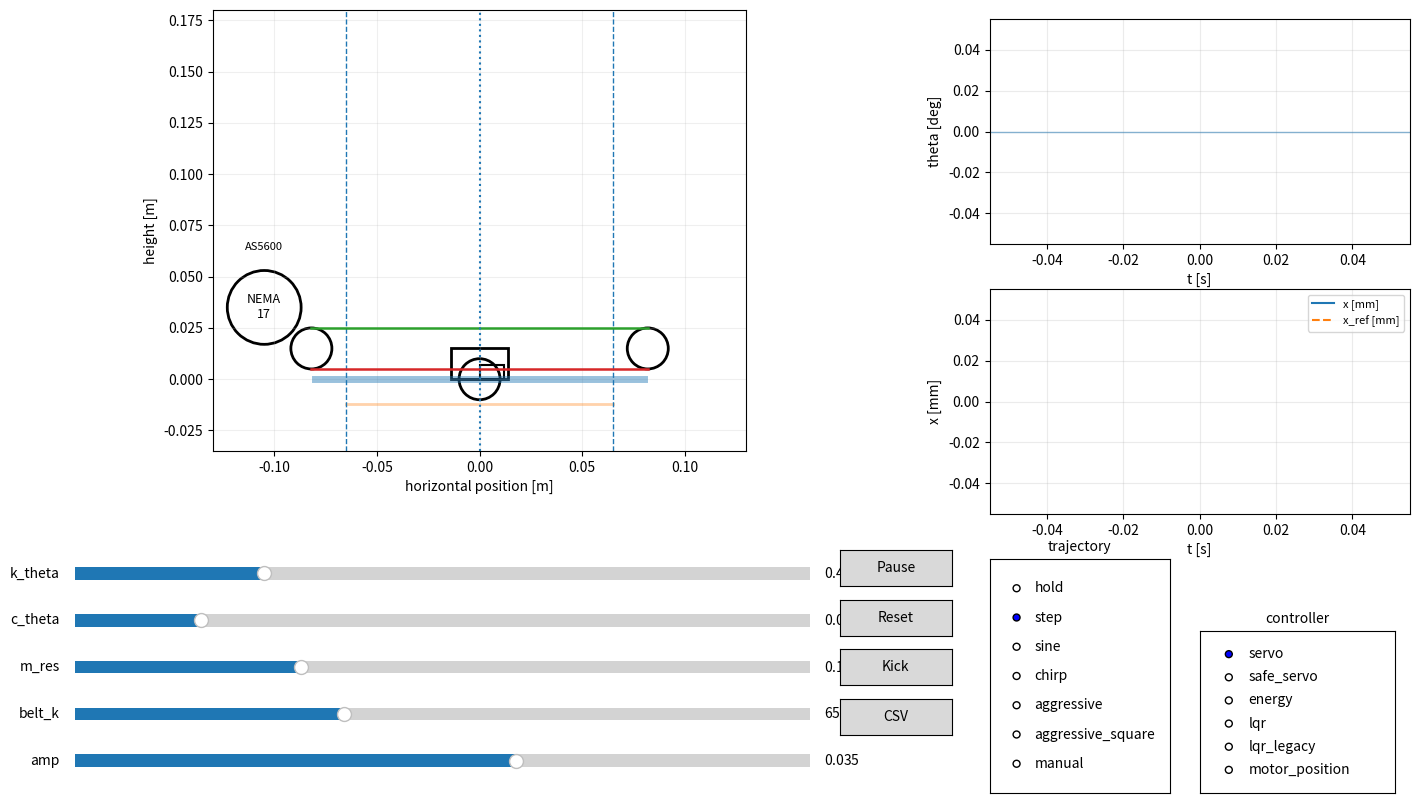

Generate this figure with matplotlib:
#!/usr/bin/env python3
"""
Active vibration / series-elastic bench rig — parametric 2D dynamics renderer
=============================================================================

This is a self-contained, code-first description of the rig discussed in the
ChatGPT design session.  It deliberately models the mechanism as a *base-
excited compliant rotary oscillator on a motor-driven linear carriage*, not as
an inverted-pendulum balancing problem and not primarily as an input-shaping
problem.

GENERALIZED COORDINATES
-----------------------
    q = [phi_m, x, theta]^T

    phi_m : motor/pulley shaft angle [rad]
    x     : carriage position on the MGN7/GT2 axis [m]
    theta : resonator deflection relative to its mechanically neutral angle [rad]

The physical lever neutral axis has world angle

    alpha = theta_0 + theta

where theta_0=0 means upright, theta_0=pi means hanging downward.  A constant
spring preload is assumed to cancel the *static* gravity torque at theta=0;
therefore gravity contributes only the incremental term about the neutral pose.

MOTOR / BELT MODEL
------------------
Pulley displacement and belt extension:

    x_p     = r_p * phi_m
    delta_b = r_p*phi_m - x

Belt force (linear + optional cubic elasticity):

    F_b = k_b*delta_b + c_b*delta_b_dot + k_b3*delta_b^3

Motor dynamics:

    J_m*phi_ddot = tau_act
                   - b_m*phi_dot
                   - tau_c,m*tanh(phi_dot/v_eps,m)
                   - r_p*F_b

A first-order actuator lag is included:

    tau_act_dot = (sat(tau_cmd, +/-tau_limit(phi_dot)) - tau_act) / tau_tau

with a phenomenological speed-dependent torque limit

    tau_limit(omega) = tau_hold / sqrt(1 + (|omega|/omega_corner)^2)

This is intentionally a compact *mechanical* stepper model; it is not a full
phase-current/electromagnetic model of a TMC2209 + NEMA17.

CARRIAGE + RESONATOR MODEL
--------------------------
Let

    M = m_c + m_r
    B(theta) = m_r*l*cos(alpha)
    J_p = J_com + m_r*l^2

The coupled equations are

    M*x_ddot + B*theta_ddot
      - m_r*l*sin(alpha)*theta_dot^2
      + b_x*x_dot + F_c,x*tanh(x_dot/v_eps,x)
      = F_b + F_ext + F_stop

    J_p*theta_ddot + B*x_ddot
      + c_theta*theta_dot
      + tau_c,theta*tanh(theta_dot/v_eps,theta)
      + k_theta*theta + k_theta3*theta^3
      - m_r*g*l*(sin(theta_0+theta)-sin(theta_0))
      = tau_ext

or, at every integration step,

    [ M   B ] [x_ddot    ] = [rhs_x    ]
    [ B  Jp ] [theta_ddot]   [rhs_theta]

The gravity expression is useful because it handles different mounting
orientations while preserving theta=0 as the preloaded static neutral pose.
For the intended upright spring-mounted resonator use theta_0=0.  The small-
angle effective rotational stiffness is then approximately

    k_eff ~= k_theta - m_r*g*l

so the spring must exceed m_r*g*l for the upright neutral pose to remain
passively stable.

SENSOR MODEL
------------
The renderer also exposes physically useful synthetic sensor signals:
    * 12-bit motor AS5600 angle (wrapped + quantized)
    * 12-bit lever AS5600 angle (wrapped + quantized)
    * lever gyro rate
    * two-axis ideal IMU specific force at a configurable radius on the lever

The IMU point acceleration is computed from rigid-body kinematics; this makes
this file a useful source of truth for later Kalman/EKF work.

CONTROL / MOTION TOOLING
------------------------
Interactive mode provides:
    * baseline trajectory-only servo (rings freely after aggressive motion)
    * automatically linearized discrete LQR active damping
    * hold / step / sine / chirp / aggressive reversal / manual trajectories
    * live sliders for key mechanical parameters
    * click-on-rail or arrow-key manual target control
    * disturbance torque "kick"
    * play/pause/reset and CSV export

Headless mode can be used for scripted sweeps and CI-style simulation.

Dependencies: numpy, matplotlib.  No scipy/control package is required.
"""

from __future__ import annotations

import argparse
import csv
import json
import math
import time
from dataclasses import asdict, dataclass, fields
from pathlib import Path
from typing import Dict, Iterable, Optional, Tuple

import numpy as np
try:
    from scipy.linalg import solve_discrete_are
except Exception:
    solve_discrete_are = None


# ---------------------------------------------------------------------------
# Utilities
# ---------------------------------------------------------------------------

def clamp(v: float, lo: float, hi: float) -> float:
    return min(max(v, lo), hi)


def smooth_sign(v: float, eps: float) -> float:
    eps = max(abs(eps), 1e-9)
    return math.tanh(v / eps)


def wrap_pi(a: float) -> float:
    return (a + math.pi) % (2.0 * math.pi) - math.pi


def quantize_angle_12bit(a: float) -> float:
    q = round(((a % (2.0 * math.pi)) / (2.0 * math.pi)) * 4096.0) % 4096
    return q * (2.0 * math.pi / 4096.0)


# ---------------------------------------------------------------------------
# Parameters
# ---------------------------------------------------------------------------

@dataclass
class PlantParams:
    # Linear carriage / resonator
    carriage_mass: float = 0.45          # kg, carriage excluding resonator
    resonator_mass: float = 0.12         # kg
    lever_com_distance: float = 0.095    # m, pivot -> resonator COM
    lever_inertia_com: float = 1.8e-4    # kg m^2, about resonator COM
    theta_neutral_world: float = 0.0     # rad; 0=upright, pi=downward

    # Equivalent rotational compliance at the resonator pivot
    k_theta: float = 0.42                # N m / rad
    k_theta3: float = 0.0                # N m / rad^3
    c_theta: float = 0.006               # N m s / rad
    theta_coulomb: float = 0.0015        # N m, smooth Coulomb friction
    theta_friction_eps: float = 0.05     # rad/s

    # Carriage losses
    b_x: float = 1.2                     # N s / m
    x_coulomb: float = 0.30              # N
    x_friction_eps: float = 0.015        # m/s

    # Stepper / pulley
    motor_inertia: float = 5.0e-5        # kg m^2
    motor_viscous: float = 2.0e-4        # N m s / rad
    motor_coulomb: float = 0.007          # N m
    motor_friction_eps: float = 0.5       # rad/s
    pulley_teeth: int = 20
    belt_pitch: float = 0.002             # m

    # Belt / transmission compliance
    belt_stiffness: float = 6500.0        # N/m
    belt_damping: float = 18.0            # N s/m
    belt_cubic: float = 0.0               # N/m^3

    # Phenomenological motor torque envelope and actuator lag
    motor_hold_torque: float = 0.48       # N m
    motor_omega_corner: float = 55.0      # rad/s
    motor_torque_time_constant: float = 0.0015  # s

    # Travel and soft-stop model
    rail_half_travel: float = 0.065       # m usable +/- range
    stop_stiffness: float = 18000.0       # N/m outside software travel
    stop_damping: float = 120.0           # N s/m

    # Environment
    gravity: float = 9.81                 # m/s^2

    # Synthetic sensor placement/noise
    imu_radius: float = 0.075             # m from pivot
    gyro_bias: float = math.radians(0.08) # rad/s
    gyro_noise_std: float = math.radians(0.03)
    accel_noise_std: float = 0.015        # m/s^2

    @property
    def pulley_radius(self) -> float:
        # pitch circumference = tooth_count * belt_pitch
        return self.pulley_teeth * self.belt_pitch / (2.0 * math.pi)

    @property
    def resonator_inertia_pivot(self) -> float:
        return self.lever_inertia_com + self.resonator_mass * self.lever_com_distance**2

    @property
    def effective_small_angle_stiffness(self) -> float:
        # derivative of incremental gravity term at theta=0
        # k_eff = k_theta - m g l cos(theta_0)
        p = self
        return p.k_theta - p.resonator_mass * p.gravity * p.lever_com_distance * math.cos(p.theta_neutral_world)

    @classmethod
    def from_dict(cls, d: Dict[str, float]) -> "PlantParams":
        allowed = {f.name for f in fields(cls)}
        return cls(**{k: v for k, v in d.items() if k in allowed})


@dataclass
class ControllerParams:
    # Legacy force-domain servo. Kept as the deliberately under-damped baseline.
    x_kp: float = 900.0
    x_kd: float = 45.0

    # Motion-limited acceleration-domain tracker used by modern controllers.
    track_kp: float = 95.0
    track_kd: float = 18.0
    max_accel: float = 11.0
    max_speed: float = 0.80

    # Relative-degree-2 rail control-barrier filter.
    rail_soft_fraction: float = 0.80
    rail_cbf_omega: float = 15.0
    rail_cbf_zeta: float = 1.0

    # Energy-shaping diagnostic residual acceleration.
    energy_theta_gain: float = 2.5
    energy_omega_gain: float = 1.45
    energy_residual_limit: float = 6.0

    # Reduced 4-state LQR on [e_x, e_v, theta, theta_dot], control=carriage acceleration.
    lqr_q_x: float = 80.0
    lqr_q_v: float = 8.0
    lqr_q_theta: float = 1500.0
    lqr_q_theta_dot: float = 60.0
    lqr_r_accel: float = 2.5
    lqr_residual_limit: float = 6.0
    lqr_design_dt: float = 0.01

    # Legacy full-state motor-torque LQR retained only for regression.
    q_phi: float = 0.03
    q_omega_m: float = 0.002
    q_x: float = 1600.0
    q_v: float = 22.0
    q_theta: float = 900.0
    q_theta_dot: float = 55.0
    q_tau: float = 0.05
    r_tau_cmd: float = 0.30

@dataclass
class MotionParams:
    amplitude: float = 0.035
    step_time: float = 0.50
    sine_frequency: float = 1.2
    aggressive_period: float = 0.75
    aggressive_move_fraction: float = 0.72
    chirp_f0: float = 0.4
    chirp_f1: float = 7.0
    chirp_duration: float = 8.0


# ---------------------------------------------------------------------------
# Plant model
# ---------------------------------------------------------------------------

class RigPlant:
    """Nonlinear 7-state model.

    State y = [phi_m, omega_m, x, v, theta, omega, tau_act]
    Input u = commanded motor torque tau_cmd [N m]
    """

    IDX_PHI = 0
    IDX_WM = 1
    IDX_X = 2
    IDX_V = 3
    IDX_TH = 4
    IDX_W = 5
    IDX_TAU = 6

    def __init__(self, p: PlantParams):
        self.p = p

    def motor_torque_limit(self, omega_m: float) -> float:
        p = self.p
        return p.motor_hold_torque / math.sqrt(1.0 + (abs(omega_m) / max(p.motor_omega_corner, 1e-6))**2)

    def belt_force(self, y: np.ndarray) -> Tuple[float, float, float]:
        p = self.p
        phi, wm, x, v = float(y[0]), float(y[1]), float(y[2]), float(y[3])
        delta = p.pulley_radius * phi - x
        delta_dot = p.pulley_radius * wm - v
        force = p.belt_stiffness * delta + p.belt_damping * delta_dot + p.belt_cubic * delta**3
        return force, delta, delta_dot

    def soft_stop_force(self, x: float, v: float) -> float:
        p = self.p
        L = p.rail_half_travel
        if x > L:
            return -p.stop_stiffness * (x - L) - p.stop_damping * max(v, 0.0)
        if x < -L:
            return -p.stop_stiffness * (x + L) - p.stop_damping * min(v, 0.0)
        return 0.0

    def accelerations(
        self,
        y: np.ndarray,
        tau_cmd: float,
        external_force: float = 0.0,
        external_torque: float = 0.0,
    ) -> Tuple[float, float, float, float, float, float]:
        """Return phi_dd, x_dd, theta_dd, tau_dot, belt_force, torque_limit."""
        p = self.p
        phi, wm, x, v, th, w, tau_act = map(float, y)
        Fb, _, _ = self.belt_force(y)

        tau_lim = self.motor_torque_limit(wm)
        tau_sat = clamp(tau_cmd, -tau_lim, tau_lim)
        tau_dot = (tau_sat - tau_act) / max(p.motor_torque_time_constant, 1e-6)

        phi_dd = (
            tau_act
            - p.motor_viscous * wm
            - p.motor_coulomb * smooth_sign(wm, p.motor_friction_eps)
            - p.pulley_radius * Fb
        ) / max(p.motor_inertia, 1e-9)

        alpha = p.theta_neutral_world + th
        m = p.resonator_mass
        l = p.lever_com_distance
        M = p.carriage_mass + m
        Jp = p.resonator_inertia_pivot
        B = m * l * math.cos(alpha)

        rhs_x = (
            Fb
            + external_force
            + self.soft_stop_force(x, v)
            - p.b_x * v
            - p.x_coulomb * smooth_sign(v, p.x_friction_eps)
            + m * l * math.sin(alpha) * w * w
        )

        # Incremental gravity about a spring-preloaded neutral pose.
        gravity_increment = m * p.gravity * l * (
            math.sin(alpha) - math.sin(p.theta_neutral_world)
        )
        rhs_theta = (
            external_torque
            - p.c_theta * w
            - p.theta_coulomb * smooth_sign(w, p.theta_friction_eps)
            - p.k_theta * th
            - p.k_theta3 * th**3
            + gravity_increment
        )

        det = M * Jp - B * B
        if det <= 1e-12:
            raise RuntimeError("Mass matrix became singular; check mass/inertia parameters.")

        x_dd = (Jp * rhs_x - B * rhs_theta) / det
        th_dd = (-B * rhs_x + M * rhs_theta) / det
        return phi_dd, x_dd, th_dd, tau_dot, Fb, tau_lim

    def derivative(
        self,
        y: np.ndarray,
        tau_cmd: float,
        external_force: float = 0.0,
        external_torque: float = 0.0,
    ) -> np.ndarray:
        phi_dd, x_dd, th_dd, tau_dot, _, _ = self.accelerations(
            y, tau_cmd, external_force, external_torque
        )
        return np.array([y[1], phi_dd, y[3], x_dd, y[5], th_dd, tau_dot], dtype=float)

    def rk4(
        self,
        y: np.ndarray,
        tau_cmd: float,
        dt: float,
        external_force: float = 0.0,
        external_torque: float = 0.0,
    ) -> np.ndarray:
        f = lambda s: self.derivative(s, tau_cmd, external_force, external_torque)
        k1 = f(y)
        k2 = f(y + 0.5 * dt * k1)
        k3 = f(y + 0.5 * dt * k2)
        k4 = f(y + dt * k3)
        out = y + dt * (k1 + 2*k2 + 2*k3 + k4) / 6.0
        return out

    def sensor_values(self, y: np.ndarray, tau_cmd: float, rng: Optional[np.random.Generator] = None) -> Dict[str, float]:
        """Synthetic encoder + IMU readings from the current state."""
        p = self.p
        rng = rng or np.random.default_rng(0)
        phi, wm, x, v, th, w, _ = map(float, y)
        _, xdd, thdd, _, _, _ = self.accelerations(y, tau_cmd)

        alpha = p.theta_neutral_world + th
        r = p.imu_radius

        # World coordinates: x right, y up.  Lever vector = [r sin(alpha), r cos(alpha)].
        ax = xdd + r * math.cos(alpha) * thdd - r * math.sin(alpha) * w*w
        ay = -r * math.sin(alpha) * thdd - r * math.cos(alpha) * w*w

        # Accelerometer measures specific force a - g_world; g_world=[0,-g].
        fx = ax
        fy = ay + p.gravity

        # Body axes: longitudinal along lever, tangential in positive theta direction.
        e_long = np.array([math.sin(alpha), math.cos(alpha)])
        e_tan = np.array([math.cos(alpha), -math.sin(alpha)])
        f_world = np.array([fx, fy])
        a_long = float(np.dot(f_world, e_long))
        a_tan = float(np.dot(f_world, e_tan))

        return {
            "motor_as5600": quantize_angle_12bit(phi),
            "lever_as5600": quantize_angle_12bit(th),
            "gyro": w + p.gyro_bias + float(rng.normal(0.0, p.gyro_noise_std)),
            "accel_long": a_long + float(rng.normal(0.0, p.accel_noise_std)),
            "accel_tan": a_tan + float(rng.normal(0.0, p.accel_noise_std)),
            "x_ddot": xdd,
            "theta_ddot": thdd,
        }


# ---------------------------------------------------------------------------
# Motion generators
# ---------------------------------------------------------------------------

class Trajectory:
    def __init__(self, mode: str, mp: MotionParams):
        self.mode = mode
        self.mp = mp
        self.manual_target = 0.0

    def sample(self, t: float) -> Tuple[float, float, float]:
        m = self.mp
        A = m.amplitude
        if self.mode == "hold":
            return 0.0, 0.0, 0.0
        if self.mode == "manual":
            return self.manual_target, 0.0, 0.0
        if self.mode == "step":
            return (0.0, 0.0, 0.0) if t < m.step_time else (A, 0.0, 0.0)
        if self.mode == "sine":
            om = 2.0 * math.pi * m.sine_frequency
            return A*math.sin(om*t), A*om*math.cos(om*t), -A*om*om*math.sin(om*t)
        if self.mode == "aggressive":
            # Repeatable aggressive but feasible point-to-point reversals.
            # Minimum-jerk quintic prevents the benchmark from being dominated by
            # impossible discontinuous position commands.
            P = max(m.aggressive_period, 1e-4)
            k = int(max(t, 0.0) / P)
            local = max(t, 0.0) - k*P
            x0 = 0.0 if k == 0 else (A if ((k-1) % 2 == 0) else -A)
            x1 = A if (k % 2 == 0) else -A
            Tm = max(P * clamp(m.aggressive_move_fraction, 0.2, 0.95), 1e-4)
            if local >= Tm:
                return x1, 0.0, 0.0
            z = clamp(local / Tm, 0.0, 1.0)
            q = 10*z**3 - 15*z**4 + 6*z**5
            qd = (30*z**2 - 60*z**3 + 30*z**4) / Tm
            qdd = (60*z - 180*z**2 + 120*z**3) / (Tm*Tm)
            dx = x1 - x0
            return x0 + dx*q, dx*qd, dx*qdd
        if self.mode == "aggressive_square":
            # Historical discontinuous stress case retained for regression.
            k = int(max(t, 0.0) / max(m.aggressive_period, 1e-4))
            return (A if (k % 2 == 0) else -A), 0.0, 0.0
        if self.mode == "chirp":
            T = max(m.chirp_duration, 1e-3)
            tt = min(max(t, 0.0), T)
            k = (m.chirp_f1 - m.chirp_f0) / T
            phase = 2.0 * math.pi * (m.chirp_f0*tt + 0.5*k*tt*tt)
            om = 2.0 * math.pi * (m.chirp_f0 + k*tt)
            # Approximate acceleration neglecting d(omega)/dt term in amplitude derivative.
            return A*math.sin(phase), A*om*math.cos(phase), -A*om*om*math.sin(phase)
        raise ValueError(f"Unknown trajectory mode: {self.mode}")


# ---------------------------------------------------------------------------
# Control
# ---------------------------------------------------------------------------

def discrete_linearize(plant: RigPlant, dt: float) -> Tuple[np.ndarray, np.ndarray]:
    """Numerically linearize one RK4 sample about y=0,u=0."""
    n = 7
    y0 = np.zeros(n)
    u0 = 0.0
    eps_state = np.array([1e-5,1e-4,1e-6,1e-5,1e-6,1e-5,1e-5])
    eps_u = 1e-5
    f0 = plant.rk4(y0, u0, dt)
    A = np.zeros((n,n))
    for i in range(n):
        e = np.zeros(n); e[i] = eps_state[i]
        fp = plant.rk4(y0+e, u0, dt)
        fm = plant.rk4(y0-e, u0, dt)
        A[:,i] = (fp-fm)/(2*eps_state[i])
    fp = plant.rk4(y0, u0+eps_u, dt)
    fm = plant.rk4(y0, u0-eps_u, dt)
    B = ((fp-fm)/(2*eps_u)).reshape(n,1)
    return A, B


def solve_dare_iterative(A: np.ndarray, B: np.ndarray, Q: np.ndarray, R: np.ndarray, max_iter: int = 5000, tol: float = 1e-11) -> np.ndarray:
    """Solve the discrete algebraic Riccati equation by fixed-point iteration."""
    P = Q.copy()
    for _ in range(max_iter):
        BT_P = B.T @ P
        S = R + BT_P @ B
        K = np.linalg.solve(S, BT_P @ A)
        Pn = A.T @ P @ A - A.T @ P @ B @ K + Q
        if np.max(np.abs(Pn-P)) < tol:
            P = Pn
            break
        P = Pn
    else:
        raise RuntimeError("DARE iteration did not converge")
    return np.linalg.solve(R + B.T@P@B, B.T@P@A)


class Controller:
    """Controller collection with a shared acceleration-domain safety layer.

    Modern controllers separate trajectory tracking, vibration damping, and
    safety projection.  This prevents an active controller from reducing angle
    by simply spending excessive carriage travel.
    """

    def __init__(self, plant: RigPlant, cp: ControllerParams, dt: float):
        self.plant = plant
        self.cp = cp
        self.dt = dt
        self.mode = "servo"
        self.K_legacy: Optional[np.ndarray] = None
        self.K_reduced: Optional[np.ndarray] = None
        self.rl_policy = None
        self.recompute_lqr()

    def recompute_lqr(self) -> None:
        # Only the reduced constrained controller is designed eagerly.
        self._recompute_lqr_reduced()
        self.K_legacy = None

    def _recompute_lqr_legacy(self) -> None:
        A, B = discrete_linearize(self.plant, self.dt)
        cp = self.cp
        Q = np.diag([
            cp.q_phi, cp.q_omega_m, cp.q_x, cp.q_v,
            cp.q_theta, cp.q_theta_dot, cp.q_tau,
        ])
        R = np.array([[cp.r_tau_cmd]])
        try:
            from scipy.linalg import solve_discrete_are
            P = solve_discrete_are(A, B, Q, R)
            self.K_legacy = np.linalg.solve(R + B.T @ P @ B, B.T @ P @ A)
        except Exception:
            try:
                self.K_legacy = solve_dare_iterative(A, B, Q, R)
            except Exception:
                self.K_legacy = None

    def _recompute_lqr_reduced(self) -> None:
        p, cp = self.plant.p, self.cp
        J = max(p.resonator_inertia_pivot, 1e-9)
        Bcoup = p.resonator_mass * p.lever_com_distance * math.cos(p.theta_neutral_world)
        k = p.effective_small_angle_stiffness
        c = p.c_theta
        Ac = np.array([
            [0.0, 1.0, 0.0, 0.0],
            [0.0, 0.0, 0.0, 0.0],
            [0.0, 0.0, 0.0, 1.0],
            [0.0, 0.0, -k/J, -c/J],
        ])
        Bc = np.array([[0.0], [1.0], [0.0], [-Bcoup/J]])
        dt = max(cp.lqr_design_dt, 1e-4)
        try:
            from scipy.signal import cont2discrete
            from scipy.linalg import solve_discrete_are
            C = np.eye(4); D = np.zeros((4,1))
            Ad, Bd, _, _, _ = cont2discrete((Ac, Bc, C, D), dt, method="zoh")
            Q = np.diag([cp.lqr_q_x, cp.lqr_q_v, cp.lqr_q_theta, cp.lqr_q_theta_dot])
            R = np.array([[cp.lqr_r_accel]])
            P = solve_discrete_are(Ad, Bd, Q, R)
            self.K_reduced = np.linalg.solve(R + Bd.T @ P @ Bd, Bd.T @ P @ Ad)
        except Exception:
            Ad = np.eye(4) + Ac*dt
            Bd = Bc*dt
            Q = np.diag([cp.lqr_q_x, cp.lqr_q_v, cp.lqr_q_theta, cp.lqr_q_theta_dot])
            R = np.array([[cp.lqr_r_accel]])
            try:
                self.K_reduced = solve_dare_iterative(Ad, Bd, Q, R)
            except Exception:
                self.K_reduced = None

    def feedforward_torque(self, a_ref: float, v_ref: float) -> float:
        p = self.plant.p
        equiv = p.motor_inertia / max(p.pulley_radius,1e-9) + p.pulley_radius * (p.carriage_mass+p.resonator_mass)
        return equiv * a_ref + p.pulley_radius * p.b_x * v_ref

    def tracking_accel(self, y: np.ndarray, ref: Tuple[float,float,float]) -> float:
        cp = self.cp
        xr, vr, ar = ref
        a = ar + cp.track_kp*(xr-float(y[2])) + cp.track_kd*(vr-float(y[3]))
        return clamp(a, -cp.max_accel, cp.max_accel)

    def rail_accel_bounds(self, y: np.ndarray) -> Tuple[float,float]:
        p, cp = self.plant.p, self.cp
        x, v = float(y[2]), float(y[3])
        L = p.rail_half_travel * clamp(cp.rail_soft_fraction, 0.2, 0.99)
        amax = abs(cp.max_accel)
        if x >= L:
            return -amax, -amax
        if x <= -L:
            return amax, amax
        w = max(cp.rail_cbf_omega, 1e-3)
        z = max(cp.rail_cbf_zeta, 0.0)
        lo = -w*w*(L + x) - 2.0*z*w*v
        hi =  w*w*(L - x) - 2.0*z*w*v
        lo = max(lo, -amax)
        hi = min(hi, +amax)
        if lo > hi:
            a = -amax if (x > 0 or (abs(x) < 1e-9 and v > 0)) else amax
            return a, a
        return lo, hi

    def project_accel(self, y: np.ndarray, a_des: float) -> float:
        lo, hi = self.rail_accel_bounds(y)
        return clamp(a_des, lo, hi)

    def torque_from_accel(self, y: np.ndarray, a_cmd: float) -> float:
        p = self.plant.p
        r = max(p.pulley_radius, 1e-9)
        reflected_mass = p.motor_inertia/(r*r)
        M_eff = p.carriage_mass + p.resonator_mass + reflected_mass
        v, wm = float(y[3]), float(y[1])
        F = M_eff*a_cmd + p.b_x*v + p.x_coulomb*smooth_sign(v, p.x_friction_eps)
        tau = r*F + p.motor_viscous*wm + p.motor_coulomb*smooth_sign(wm, p.motor_friction_eps)
        return float(tau)

    def energy_residual_accel(self, y: np.ndarray) -> float:
        cp = self.cp
        a = cp.energy_theta_gain*float(y[4]) + cp.energy_omega_gain*float(y[5])
        return clamp(a, -cp.energy_residual_limit, cp.energy_residual_limit)

    def lqr_residual_accel(self, y: np.ndarray, ref: Tuple[float,float,float]) -> float:
        if self.K_reduced is None:
            return self.energy_residual_accel(y)
        xr, vr, _ = ref
        z = np.array([float(y[2])-xr, float(y[3])-vr, float(y[4]), float(y[5])])
        a = -float((self.K_reduced @ z.reshape(-1,1))[0,0])
        return clamp(a, -self.cp.lqr_residual_limit, self.cp.lqr_residual_limit)

    def modern_accel(self, y: np.ndarray, ref: Tuple[float,float,float], damping: str = "none") -> float:
        a = self.tracking_accel(y, ref)
        if damping == "energy":
            a += self.energy_residual_accel(y)
        elif damping == "lqr":
            a += self.lqr_residual_accel(y, ref)
        elif damping != "none":
            raise ValueError(damping)
        return self.project_accel(y, a)

    def command(self, y: np.ndarray, ref: Tuple[float,float,float]) -> float:
        p, cp = self.plant.p, self.cp
        xr, vr, ar = ref

        if self.mode == "servo":
            F = cp.x_kp*(xr-y[2]) + cp.x_kd*(vr-y[3]) + (p.carriage_mass+p.resonator_mass)*ar
            return p.pulley_radius * F

        if self.mode == "safe_servo":
            return self.torque_from_accel(y, self.modern_accel(y, ref, "none"))

        if self.mode == "energy":
            return self.torque_from_accel(y, self.modern_accel(y, ref, "energy"))

        if self.mode == "lqr":
            return self.torque_from_accel(y, self.modern_accel(y, ref, "lqr"))

        if self.mode == "lqr_legacy":
            if self.K_legacy is None:
                self._recompute_lqr_legacy()
            if self.K_legacy is None:
                return self.command_servo_fallback(y, ref)
            r = p.pulley_radius
            yref = np.array([xr/r, vr/r, xr, vr, 0.0, 0.0, self.feedforward_torque(ar, vr)])
            e = y - yref
            return float(self.feedforward_torque(ar, vr) - (self.K_legacy @ e.reshape(-1,1))[0,0])

        if self.mode == "motor_position":
            phi_ref = xr / p.pulley_radius
            wm_ref = vr / p.pulley_radius
            return 0.22*(phi_ref-y[0]) + 0.004*(wm_ref-y[1]) + self.feedforward_torque(ar,vr)

        if self.mode == "ppo":
            if self.rl_policy is None:
                return self.torque_from_accel(y, self.modern_accel(y, ref, "lqr"))
            if hasattr(self.rl_policy, "residual_accel"):
                base = self.modern_accel(y, ref, "lqr")
                residual = float(self.rl_policy.residual_accel(y, ref, base))
                a = self.project_accel(y, base + residual)
                if hasattr(self.rl_policy, "record_effective_action"):
                    self.rl_policy.record_effective_action(a-base)
                return self.torque_from_accel(y, a)
            return float(self.rl_policy.command(y, ref))

        raise ValueError(self.mode)

    def set_rl_policy(self, policy) -> None:
        self.rl_policy = policy
        if self.rl_policy is not None and hasattr(self.rl_policy, "reset"):
            self.rl_policy.reset()

    def command_servo_fallback(self, y: np.ndarray, ref: Tuple[float,float,float]) -> float:
        old = self.mode
        self.mode = "servo"
        u = self.command(y, ref)
        self.mode = old
        return u


# ---------------------------------------------------------------------------
# Simulator / logging
# ---------------------------------------------------------------------------

class Simulator:
    def __init__(self, p: PlantParams, cp: ControllerParams, mp: MotionParams, dt: float = 0.0005, control_dt: Optional[float] = None):
        self.p = p
        self.cp = cp
        self.mp = mp
        self.dt = dt
        self.control_dt = control_dt if control_dt is not None else dt
        if dt <= 0: raise ValueError("dt must be positive")
        ratio = self.control_dt/dt
        if ratio < 1 or not math.isclose(ratio, round(ratio), abs_tol=1e-9):
            raise ValueError("control_dt must be a positive integer multiple of dt")
        self.control_steps = int(round(ratio))
        self._physics_steps = 0
        self._held_command = 0.0
        self.plant = RigPlant(p)
        self.controller = Controller(self.plant, cp, dt)
        self.trajectory = Trajectory("step", mp)
        self.y = np.zeros(7)
        self.t = 0.0
        self.external_torque = 0.0
        self.kick_until = -1.0
        self.kick_torque = 0.025
        self.rng = np.random.default_rng(3)
        self.history = []
        self.log_period = 0.002
        self._next_log_t = 0.0

    def reset(self) -> None:
        self.y[:] = 0.0
        self.t = 0.0
        self.external_torque = 0.0
        self.kick_until = -1.0
        self._physics_steps = 0
        self._held_command = 0.0
        if self.controller.rl_policy is not None:
            self.controller.rl_policy.reset()
        self.history.clear()
        self._next_log_t = 0.0

    def kick(self, torque: float = 0.025, duration: float = 0.06) -> None:
        self.kick_torque = torque
        self.kick_until = self.t + duration

    def step(self, n: int = 1) -> None:
        for _ in range(n):
            ref = self.trajectory.sample(self.t)
            if self._physics_steps % self.control_steps == 0:
                self._held_command = self.controller.command(self.y, ref)
            u = self._held_command
            self._physics_steps += 1
            ext_tau = self.kick_torque if self.t < self.kick_until else 0.0
            self.y = self.plant.rk4(self.y, u, self.dt, external_torque=ext_tau)
            self.t += self.dt
            if self.t + 1e-12 >= self._next_log_t:
                sensors = self.plant.sensor_values(self.y, u, self.rng)
                Fb, delta, _ = self.plant.belt_force(self.y)
                self.history.append({
                    "t": self.t,
                    "phi_m": self.y[0], "omega_m": self.y[1],
                    "x": self.y[2], "x_dot": self.y[3],
                    "theta": self.y[4], "theta_dot": self.y[5],
                    "tau_act": self.y[6], "tau_cmd": u,
                    "belt_force": Fb, "belt_extension": delta,
                    **sensors,
                })
                self._next_log_t += self.log_period

    def export_csv(self, path: Path) -> None:
        if not self.history:
            return
        keys = list(self.history[0].keys())
        with path.open("w", newline="") as f:
            w = csv.DictWriter(f, fieldnames=keys)
            w.writeheader()
            w.writerows(self.history)


# ---------------------------------------------------------------------------
# Interactive 2D renderer
# ---------------------------------------------------------------------------

def run_interactive(sim: Simulator) -> None:
    import matplotlib.pyplot as plt
    from matplotlib.animation import FuncAnimation
    from matplotlib.patches import Circle, Rectangle
    from matplotlib.widgets import Button, RadioButtons, Slider

    fig = plt.figure(figsize=(15, 9))
    fig.canvas.manager.set_window_title("Active vibration rig — parametric 2D model")

    ax = fig.add_axes([0.05, 0.46, 0.60, 0.49])
    ax_th = fig.add_axes([0.69, 0.69, 0.28, 0.25])
    ax_x = fig.add_axes([0.69, 0.39, 0.28, 0.25])

    p = sim.p
    ax.set_aspect("equal", adjustable="box")
    ax.set_xlim(-0.13, 0.13)
    ax.set_ylim(-0.035, 0.18)
    ax.set_xlabel("horizontal position [m]")
    ax.set_ylabel("height [m]")
    ax.grid(True, alpha=0.2)

    # Static geometry
    rail_y = 0.0
    ax.plot([-p.rail_half_travel-0.015, p.rail_half_travel+0.015], [rail_y,rail_y], lw=5, alpha=0.45)
    ax.plot([-p.rail_half_travel, p.rail_half_travel], [-0.012,-0.012], lw=2, alpha=0.35)
    ax.axvline(-p.rail_half_travel, ls="--", lw=1)
    ax.axvline(+p.rail_half_travel, ls="--", lw=1)

    motor_center = (-0.105, 0.035)
    motor = Circle(motor_center, 0.018, fill=False, lw=2)
    ax.add_patch(motor)
    ax.text(motor_center[0], motor_center[1], "NEMA\n17", ha="center", va="center", fontsize=9)
    pulley = Circle((-0.082, 0.015), 0.010, fill=False, lw=2)
    idler = Circle((0.082, 0.015), 0.010, fill=False, lw=2)
    ax.add_patch(pulley); ax.add_patch(idler)
    ax.plot([-0.082,0.082],[0.025,0.025], lw=1.8)
    ax.plot([-0.082,0.082],[0.005,0.005], lw=1.8)
    ax.text(-0.105, 0.063, "AS5600", ha="center", fontsize=8)

    carriage_w, carriage_h = 0.028, 0.015
    carriage = Rectangle((-carriage_w/2, rail_y), carriage_w, carriage_h, fill=False, lw=2)
    ax.add_patch(carriage)
    pivot_dot, = ax.plot([], [], "o", ms=6)
    lever_line, = ax.plot([], [], lw=3)
    mass_circle = Circle((0,0), 0.010, fill=False, lw=2)
    ax.add_patch(mass_circle)
    imu_rect = Rectangle((0,0), 0.012,0.007, fill=False, lw=1.5)
    ax.add_patch(imu_rect)
    spring_line, = ax.plot([], [], lw=1.5)
    target_line = ax.axvline(0.0, ls=":", lw=1.5)
    info = ax.text(0.02,0.97,"",transform=ax.transAxes,va="top",fontsize=9,family="monospace")

    # Traces
    th_line, = ax_th.plot([], [], label="theta [deg]")
    ref0 = ax_th.axhline(0, lw=1, alpha=0.5)
    ax_th.set_ylabel("theta [deg]"); ax_th.set_xlabel("t [s]"); ax_th.grid(True,alpha=0.25)
    x_line, = ax_x.plot([], [], label="x [mm]")
    xr_line, = ax_x.plot([], [], ls="--", label="x_ref [mm]")
    ax_x.set_ylabel("x [mm]"); ax_x.set_xlabel("t [s]"); ax_x.grid(True,alpha=0.25); ax_x.legend(loc="upper right",fontsize=8)

    # Controls
    radio_traj_ax = fig.add_axes([0.69,0.08,0.12,0.26])
    radio_ctrl_ax = fig.add_axes([0.83,0.08,0.13,0.18])
    radio_traj = RadioButtons(radio_traj_ax, ("hold","step","sine","chirp","aggressive","aggressive_square","manual"), active=1)
    radio_ctrl = RadioButtons(radio_ctrl_ax, ("servo","safe_servo","energy","lqr","lqr_legacy","motor_position"), active=0)
    radio_traj_ax.set_title("trajectory",fontsize=10)
    radio_ctrl_ax.set_title("controller",fontsize=10)

    slider_specs = [
        ("k_theta", 0.15, 1.20, p.k_theta),
        ("c_theta", 0.0, 0.035, p.c_theta),
        ("m_res", 0.04, 0.30, p.resonator_mass),
        ("belt_k", 1000.0, 16000.0, p.belt_stiffness),
        ("amp", 0.005, min(0.055,p.rail_half_travel*0.90), sim.mp.amplitude),
    ]
    sliders = {}
    y0 = 0.31
    for i,(name,lo,hi,val) in enumerate(slider_specs):
        sa = fig.add_axes([0.08, y0-i*0.052, 0.49, 0.028])
        sliders[name] = Slider(sa,name,lo,hi,valinit=val)

    btn_pause_ax = fig.add_axes([0.59,0.31,0.075,0.04])
    btn_reset_ax = fig.add_axes([0.59,0.255,0.075,0.04])
    btn_kick_ax = fig.add_axes([0.59,0.200,0.075,0.04])
    btn_csv_ax = fig.add_axes([0.59,0.145,0.075,0.04])
    b_pause = Button(btn_pause_ax,"Pause")
    b_reset = Button(btn_reset_ax,"Reset")
    b_kick = Button(btn_kick_ax,"Kick")
    b_csv = Button(btn_csv_ax,"CSV")

    paused = {"v":False}

    def refresh_params(_=None):
        sim.p.k_theta = float(sliders["k_theta"].val)
        sim.p.c_theta = float(sliders["c_theta"].val)
        sim.p.resonator_mass = float(sliders["m_res"].val)
        sim.p.belt_stiffness = float(sliders["belt_k"].val)
        sim.mp.amplitude = float(sliders["amp"].val)
        sim.controller.recompute_lqr()

    for s in sliders.values(): s.on_changed(refresh_params)

    def set_traj(label):
        sim.trajectory.mode = label
    def set_ctrl(label):
        sim.controller.mode = label
    radio_traj.on_clicked(set_traj)
    radio_ctrl.on_clicked(set_ctrl)

    def pause(_):
        paused["v"] = not paused["v"]
        b_pause.label.set_text("Play" if paused["v"] else "Pause")
    b_pause.on_clicked(pause)
    b_reset.on_clicked(lambda _:(sim.reset(), None))
    b_kick.on_clicked(lambda _:sim.kick())

    def export(_):
        path = Path(f"rig_log_{time.strftime('%Y%m%d_%H%M%S')}.csv")
        sim.export_csv(path)
        print(f"wrote {path.resolve()}")
    b_csv.on_clicked(export)

    def on_click(event):
        if event.inaxes is ax and event.xdata is not None:
            sim.trajectory.mode = "manual"
            sim.trajectory.manual_target = clamp(float(event.xdata), -sim.p.rail_half_travel*0.9, sim.p.rail_half_travel*0.9)
            radio_traj.set_active(5)
    fig.canvas.mpl_connect("button_press_event", on_click)

    def on_key(event):
        if event.key == " ": pause(None)
        elif event.key in ("r","R"): sim.reset()
        elif event.key == "left":
            sim.trajectory.mode="manual"; sim.trajectory.manual_target=clamp(sim.trajectory.manual_target-0.005,-sim.p.rail_half_travel*0.9,sim.p.rail_half_travel*0.9)
        elif event.key == "right":
            sim.trajectory.mode="manual"; sim.trajectory.manual_target=clamp(sim.trajectory.manual_target+0.005,-sim.p.rail_half_travel*0.9,sim.p.rail_half_travel*0.9)
        elif event.key in ("k","K"): sim.kick()
    fig.canvas.mpl_connect("key_press_event", on_key)

    def draw_spring(x0,y0,x1,y1,n=7,amp=0.004):
        # zigzag spring in arbitrary orientation
        dx,dy=x1-x0,y1-y0; L=math.hypot(dx,dy)
        if L<1e-9: return [x0,x1],[y0,y1]
        tx,ty=dx/L,dy/L; nx,ny=-ty,tx
        pts=[]
        for i in range(n*2+1):
            s=i/(n*2)
            off=0 if i in (0,n*2) else (amp if i%2 else -amp)
            pts.append((x0+s*dx+off*nx,y0+s*dy+off*ny))
        return [q[0] for q in pts],[q[1] for q in pts]

    def update(_frame):
        if not paused["v"]:
            # ~60 Hz display, 0.5 ms integration -> 33 substeps/frame
            sim.step(max(1,int(round((1/60)/sim.dt))))

        p = sim.p; y=sim.y
        phi,wm,x,v,th,w,tau_act = y
        ref = sim.trajectory.sample(sim.t)
        alpha = p.theta_neutral_world + th

        carriage.set_xy((x-carriage_w/2,rail_y))
        pivot=(x,rail_y+carriage_h)
        tip=(pivot[0]+p.lever_com_distance*math.sin(alpha), pivot[1]+p.lever_com_distance*math.cos(alpha))
        pivot_dot.set_data([pivot[0]],[pivot[1]])
        lever_line.set_data([pivot[0],tip[0]],[pivot[1],tip[1]])
        mass_circle.center=tip
        imu_r=p.imu_radius
        imu_pt=(pivot[0]+imu_r*math.sin(alpha),pivot[1]+imu_r*math.cos(alpha))
        imu_rect.set_xy((imu_pt[0]-0.006,imu_pt[1]-0.0035))
        sx,sy=draw_spring(x-0.012,rail_y+carriage_h*0.75, pivot[0]+0.045*math.sin(alpha), pivot[1]+0.045*math.cos(alpha))
        spring_line.set_data(sx,sy)
        target_line.set_xdata([ref[0],ref[0]])

        sensor=sim.plant.sensor_values(y, sim.controller.command(y,ref), sim.rng)
        info.set_text(
            f"t={sim.t:6.3f} s\n"
            f"x={x*1e3:+7.2f} mm   v={v:+6.3f} m/s\n"
            f"theta={math.degrees(th):+7.2f} deg   omega={math.degrees(w):+7.1f} deg/s\n"
            f"tau_act={tau_act:+6.3f} N m\n"
            f"k_eff={p.effective_small_angle_stiffness:+6.3f} N m/rad\n"
            f"gyro={math.degrees(sensor['gyro']):+7.2f} deg/s\n"
            f"IMU tan={sensor['accel_tan']:+6.2f} m/s2"
        )

        if sim.history:
            h=sim.history
            t0=max(0.0,sim.t-8.0)
            rows=[r for r in h if r["t"]>=t0]
            ts=np.array([r["t"] for r in rows])
            ths=np.degrees([r["theta"] for r in rows])
            xs=1000*np.array([r["x"] for r in rows])
            xrs=1000*np.array([sim.trajectory.sample(float(tt))[0] for tt in ts])
            th_line.set_data(ts,ths); x_line.set_data(ts,xs); xr_line.set_data(ts,xrs)
            ax_th.set_xlim(t0,max(t0+0.2,sim.t)); ax_x.set_xlim(t0,max(t0+0.2,sim.t))
            thlim=max(3.0,float(np.max(np.abs(ths)))+2.0); ax_th.set_ylim(-thlim,thlim)
            xlim=max(10.0,float(np.max(np.abs(np.r_[xs,xrs])))+5.0); ax_x.set_ylim(-xlim,xlim)
        return carriage,pivot_dot,lever_line,mass_circle,imu_rect,spring_line,target_line,info,th_line,x_line,xr_line

    ani = FuncAnimation(fig, update, interval=1000/60, blit=False, cache_frame_data=False)
    fig._rig_animation = ani  # keep alive
    plt.show()


# ---------------------------------------------------------------------------
# Headless simulation
# ---------------------------------------------------------------------------

def run_headless(sim: Simulator, duration: float, csv_path: Optional[Path], frame_path: Optional[Path]) -> None:
    steps = int(math.ceil(duration/sim.dt))
    for _ in range(steps): sim.step(1)
    if csv_path:
        sim.export_csv(csv_path)
        print(f"wrote {csv_path}")
    if frame_path:
        import matplotlib
        matplotlib.use("Agg")
        import matplotlib.pyplot as plt
        p=sim.p; y=sim.y
        fig,ax=plt.subplots(figsize=(10,5))
        ax.set_aspect("equal"); ax.grid(True,alpha=0.2)
        ax.set_xlim(-0.13,0.13); ax.set_ylim(-0.035,0.18)
        rail_y=0.0
        ax.plot([-p.rail_half_travel,p.rail_half_travel],[rail_y,rail_y],lw=5,alpha=0.4)
        x,th=y[2],y[4]; alpha=p.theta_neutral_world+th
        cw,ch=0.028,0.015
        ax.add_patch(plt.Rectangle((x-cw/2,rail_y),cw,ch,fill=False,lw=2))
        pivot=(x,rail_y+ch)
        tip=(pivot[0]+p.lever_com_distance*math.sin(alpha),pivot[1]+p.lever_com_distance*math.cos(alpha))
        ax.plot([pivot[0],tip[0]],[pivot[1],tip[1]],lw=3)
        ax.add_patch(plt.Circle(tip,0.010,fill=False,lw=2))
        ax.set_title(f"t={sim.t:.3f}s, x={x*1e3:.1f}mm, theta={math.degrees(th):.1f}deg")
        fig.savefig(frame_path,dpi=180,bbox_inches="tight")
        plt.close(fig)
        print(f"wrote {frame_path}")


# ---------------------------------------------------------------------------
# CLI
# ---------------------------------------------------------------------------

def parse_args() -> argparse.Namespace:
    ap=argparse.ArgumentParser(description=__doc__.splitlines()[0])
    ap.add_argument("--params",type=Path,help="JSON file overriding PlantParams")
    ap.add_argument("--dump-defaults",type=Path,help="write default parameter JSON and exit")
    ap.add_argument("--controller",choices=["servo","safe_servo","energy","lqr","lqr_legacy","motor_position","ppo"],default="servo")
    ap.add_argument("--trajectory",choices=["hold","step","sine","chirp","aggressive","aggressive_square","manual"],default="step")
    ap.add_argument("--dt",type=float,default=0.0005,help="integration timestep [s]")
    ap.add_argument("--headless",type=float,metavar="SECONDS",help="run without GUI for N seconds")
    ap.add_argument("--csv",type=Path,help="CSV output path in headless mode")
    ap.add_argument("--frame",type=Path,help="PNG final-frame output path in headless mode")
    return ap.parse_args()


def main() -> None:
    args=parse_args()
    p=PlantParams()
    if args.params:
        p=PlantParams.from_dict(json.loads(args.params.read_text()))
    if args.dump_defaults:
        args.dump_defaults.write_text(json.dumps(asdict(p),indent=2))
        print(f"wrote {args.dump_defaults}")
        return
    cp=ControllerParams(); mp=MotionParams()
    sim=Simulator(p,cp,mp,dt=args.dt)
    sim.controller.mode=args.controller
    sim.trajectory.mode=args.trajectory
    if args.headless is not None:
        run_headless(sim,args.headless,args.csv,args.frame)
    else:
        run_interactive(sim)


if __name__ == "__main__":
    main()
